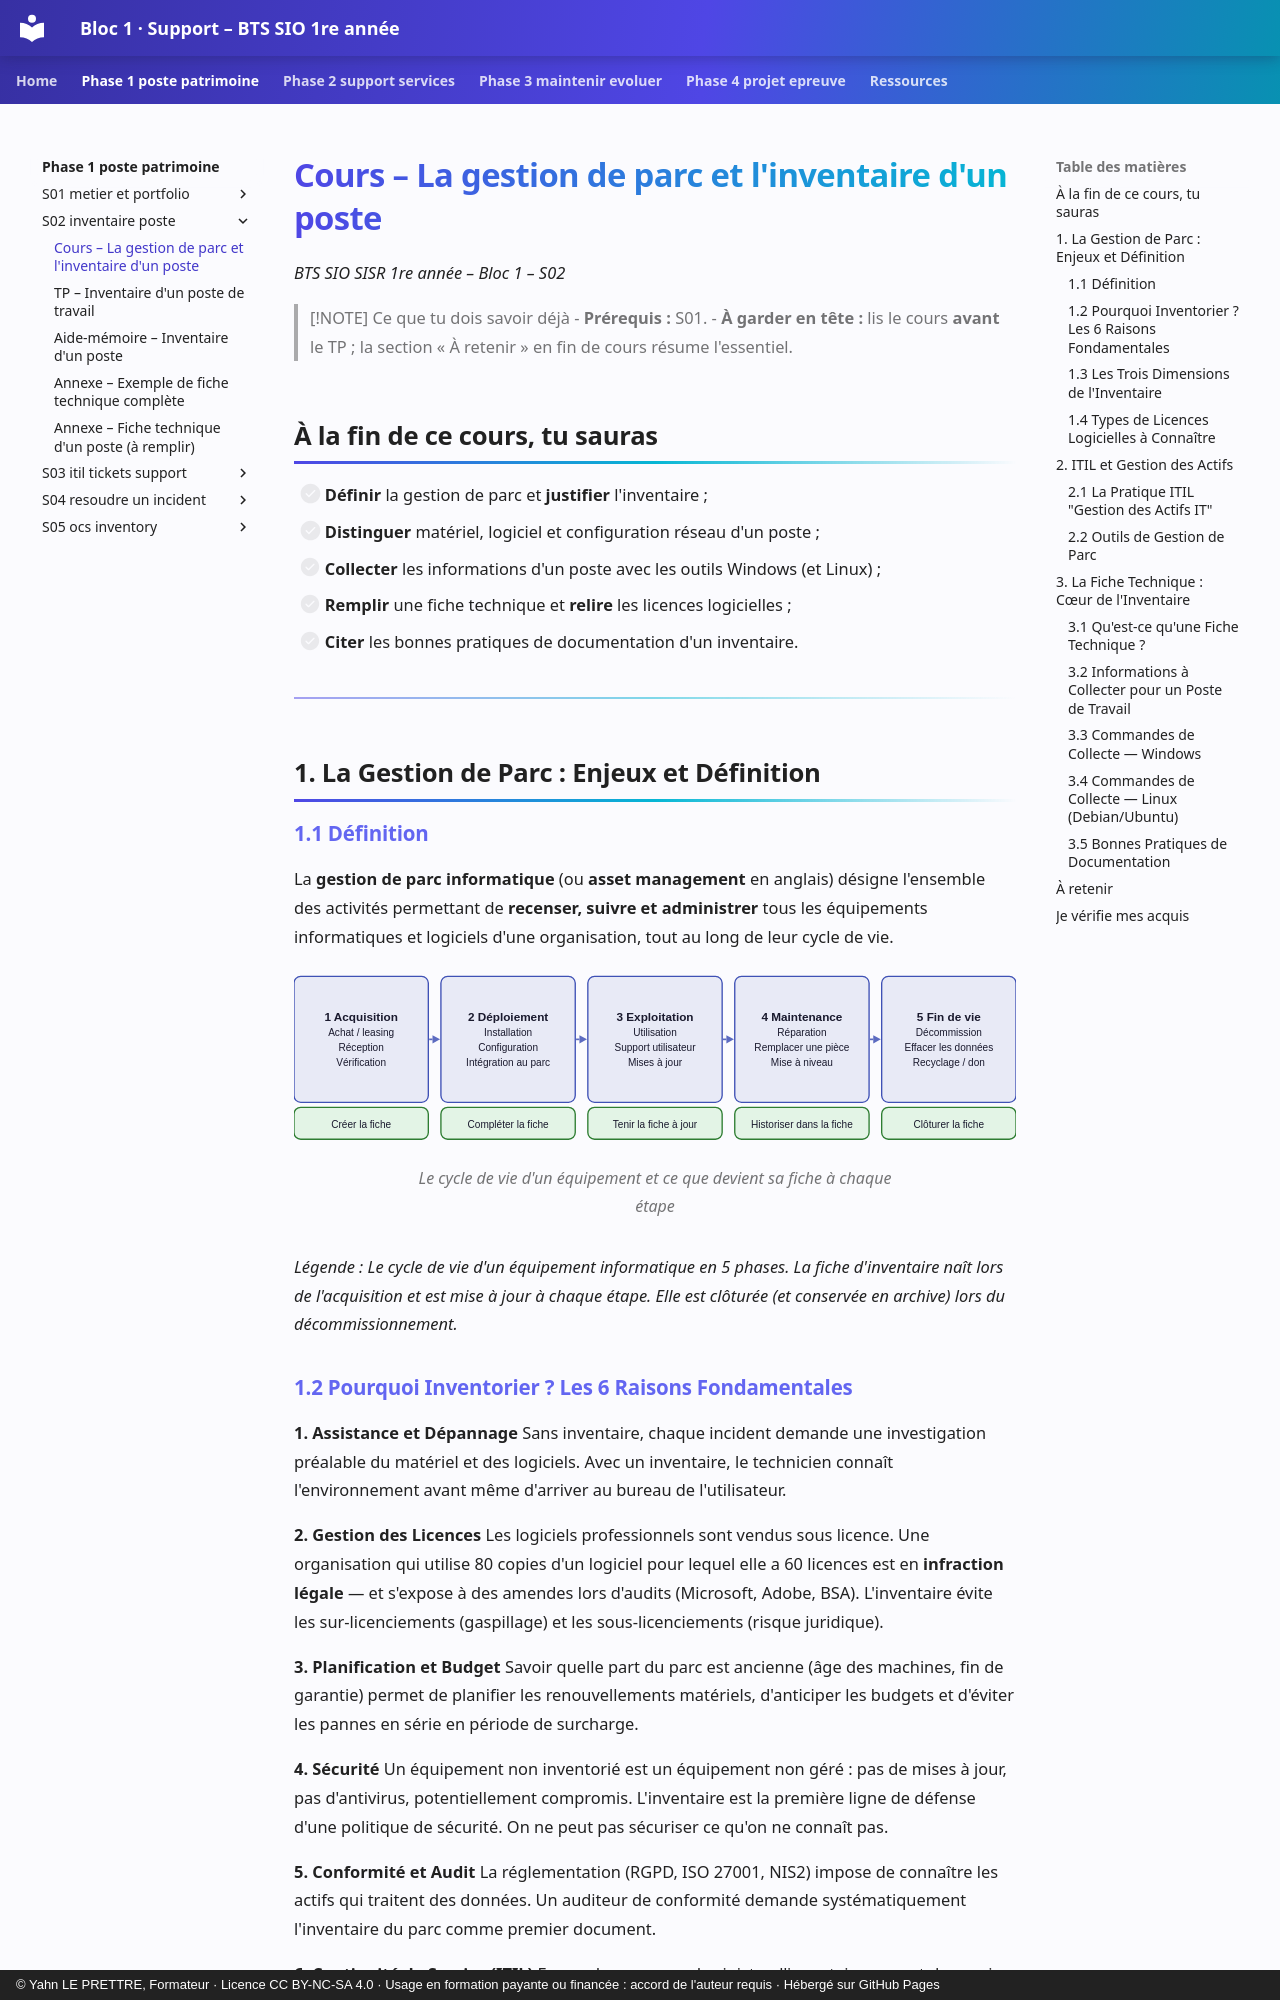

repository: YahnLP/bts1-sio-sisr-bloc1 · page: phase-1-poste-patrimoine/S02-inventaire-poste/01-cours/index.html · generator: mkdocs · copyright: © Yahn LE PRETTRE, Formateur · Licence CC BY-NC-SA 4.0 · Usage en formation payante ou financée : accord de l'auteur requis · Hébergé sur GitHub Pages

# Cours – La gestion de parc et l'inventaire d'un poste

*BTS SIO SISR 1re année – Bloc 1 – S02*

> [!NOTE] Ce que tu dois savoir déjà
> - **Prérequis :** S01.
> - **À garder en tête :** lis le cours **avant** le TP ; la section « À retenir » en fin de cours résume l'essentiel.

## À la fin de ce cours, tu sauras

- [ ] **Définir** la gestion de parc et **justifier** l'inventaire ;
- [ ] **Distinguer** matériel, logiciel et configuration réseau d'un poste ;
- [ ] **Collecter** les informations d'un poste avec les outils Windows (et Linux) ;
- [ ] **Remplir** une fiche technique et **relire** les licences logicielles ;
- [ ] **Citer** les bonnes pratiques de documentation d'un inventaire.

---


## 1. La Gestion de Parc : Enjeux et Définition
